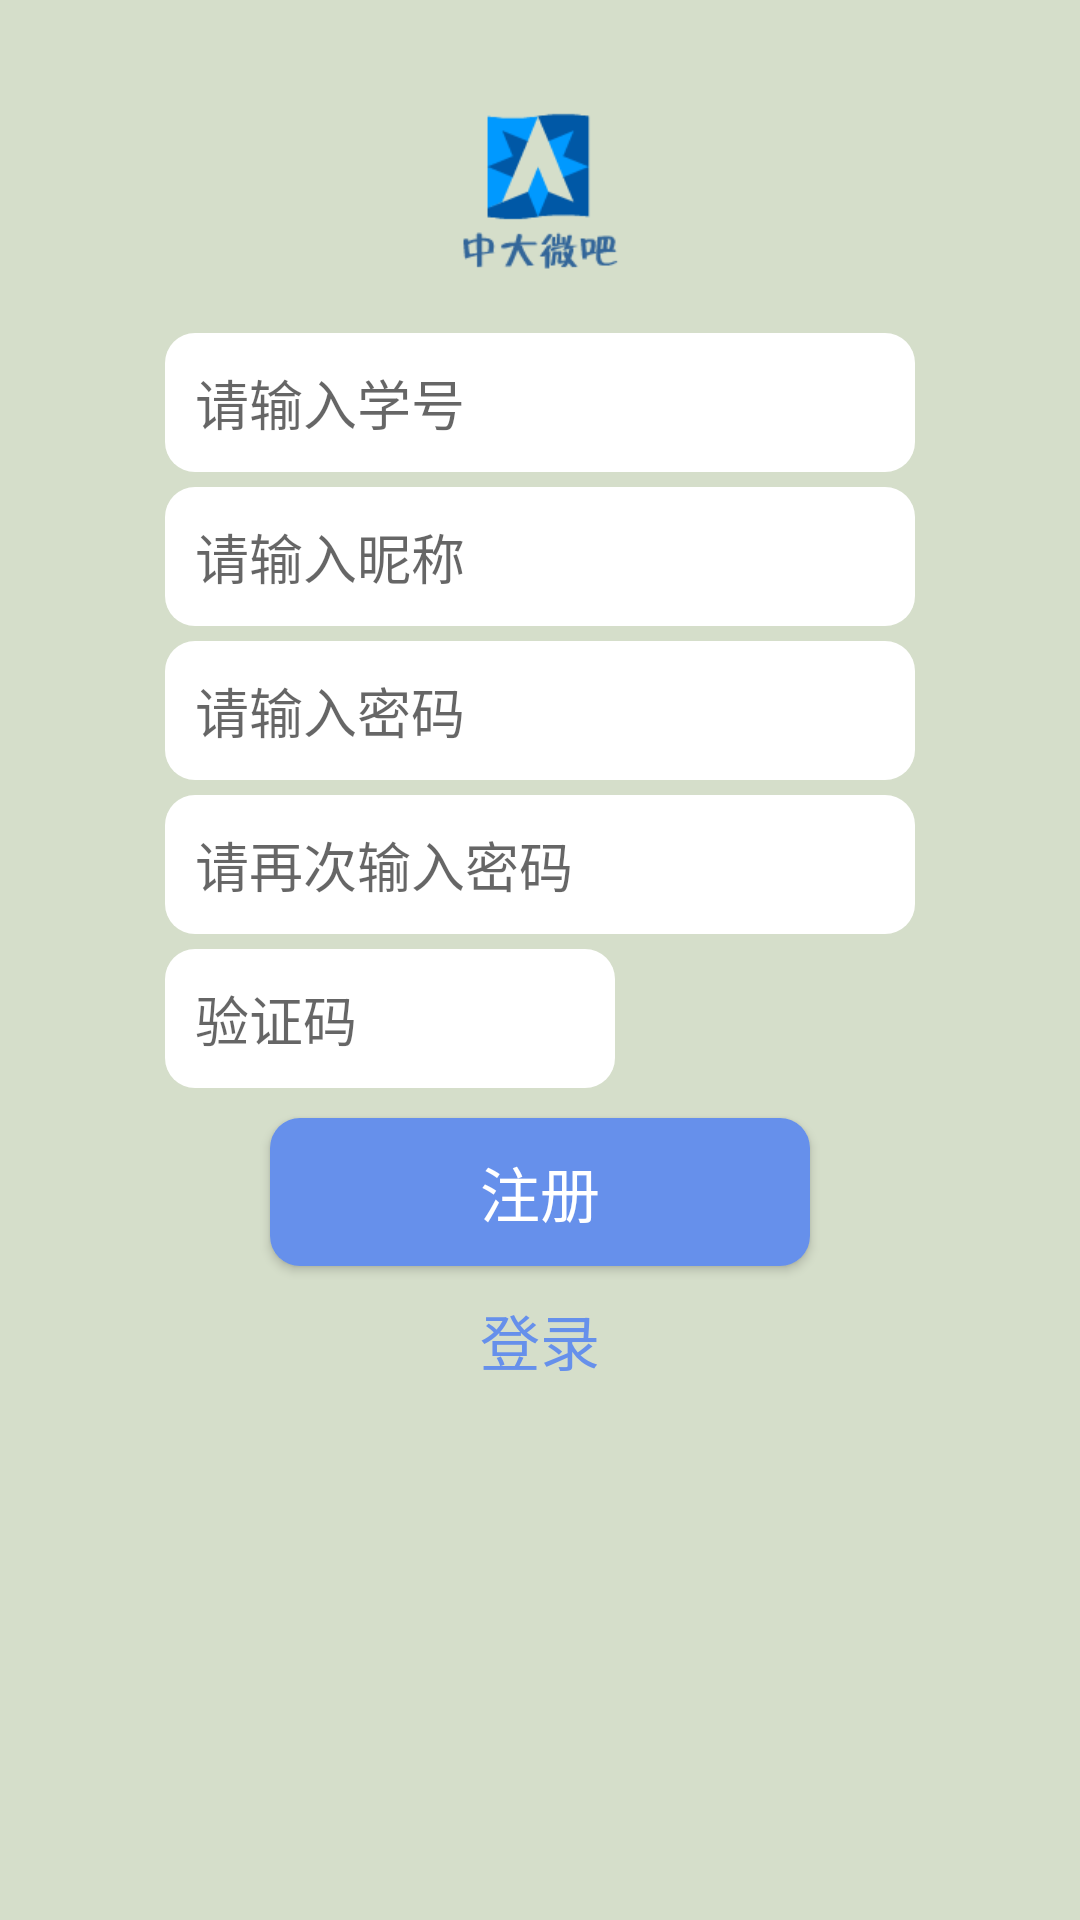

Produce the Android XML layout that renders to this screen, including the resource entries it uses.
<!-- AndroidManifest.xml: application theme AppTheme -->
<!-- res/layout/activity_register.xml -->
<RelativeLayout xmlns:android="http://schemas.android.com/apk/res/android"
    xmlns:tools="http://schemas.android.com/tools"
    android:layout_width="match_parent"
    android:layout_height="match_parent"
    android:background="#d5deca"
    android:paddingBottom="@dimen/activity_vertical_margin"
    android:paddingLeft="@dimen/activity_horizontal_margin"
    android:paddingRight="@dimen/activity_horizontal_margin"
    android:paddingTop="@dimen/activity_vertical_margin"
    tools:context=".MainActivity">


    <ImageView
        android:id="@+id/logo"
        android:layout_width="wrap_content"
        android:layout_height="wrap_content"
        android:layout_centerHorizontal="true"
        android:paddingTop="20dp"
        android:src="@drawable/logo" />

    <LinearLayout
        android:layout_width="250dp"
        android:layout_height="wrap_content"
        android:layout_below="@+id/logo"
        android:layout_centerHorizontal="true"
        android:layout_marginTop="20dp"
        android:orientation="vertical">

        <EditText
            android:id="@+id/register_id"
            android:layout_width="match_parent"
            android:layout_height="wrap_content"
            android:background="@drawable/shape2"
            android:hint="请输入学号" />

        <EditText
            android:id="@+id/register_account"
            android:layout_width="match_parent"
            android:layout_height="wrap_content"
            android:layout_marginTop="5dp"
            android:background="@drawable/shape2"
            android:hint="请输入昵称" />

        <EditText
            android:id="@+id/register_pwd"
            android:layout_width="match_parent"
            android:layout_height="wrap_content"
            android:layout_marginTop="5dp"
            android:background="@drawable/shape2"
            android:hint="请输入密码"
            android:inputType="textPassword" />

        <EditText
            android:id="@+id/register_pwd2"
            android:layout_width="match_parent"
            android:layout_height="wrap_content"
            android:layout_marginTop="5dp"
            android:background="@drawable/shape2"
            android:hint="请再次输入密码"
            android:inputType="textPassword" />

        <LinearLayout
            android:layout_width="match_parent"
            android:layout_height="wrap_content"
            android:layout_marginTop="5dp"
            android:orientation="horizontal">

            <EditText
                android:id="@+id/register_Verification"
                android:layout_width="150dp"
                android:layout_height="wrap_content"
                android:background="@drawable/shape2"
                android:hint="验证码" />

            <ImageView
                android:id="@+id/verificationImage"
                android:layout_width="90dp"
                android:layout_height="match_parent"
                android:layout_marginLeft="10dp"
                android:clickable="true"
                android:visibility="visible" />

        </LinearLayout>

        <Button
            android:id="@+id/registerButton"
            android:layout_width="180dp"
            android:layout_height="wrap_content"
            android:layout_gravity="center_horizontal"
            android:layout_marginTop="10dp"
            android:background="@drawable/shape"
            android:text="注册"
            android:textColor="#FFFFFF"
            android:textSize="20sp" />

        <TextView
            android:id="@+id/registerToLogin"
            android:layout_width="wrap_content"
            android:layout_height="wrap_content"
            android:layout_gravity="center_horizontal"
            android:layout_marginTop="10dp"
            android:clickable="true"
            android:text="登录"
            android:textColor="#6690eb"
            android:textSize="20sp" />

    </LinearLayout>

</RelativeLayout>
<!-- resources referenced by this layout -->
<resources>
  <dimen name="activity_horizontal_margin">16dp</dimen>
  <dimen name="activity_vertical_margin">16dp</dimen>
  <!-- drawable logo: png bitmap (drawable-xhdpi, 2573 bytes) -->
  <!-- drawable shape (drawable) -->
  <?xml version="1.0" encoding="UTF-8"?>
  <shape xmlns:android="http://schemas.android.com/apk/res/android"
      android:shape="rectangle">
      
      <solid android:color="#6690eb" />
      
      
      <corners android:radius="10dp" />
  
      
      <padding
          android:bottom="10dp"
          android:left="10dp"
          android:right="10dp"
          android:top="10dp" />
  </shape>
  <!-- drawable shape2 (drawable) -->
  <?xml version="1.0" encoding="UTF-8"?>
  <shape xmlns:android="http://schemas.android.com/apk/res/android"
      android:shape="rectangle">
      
      <solid android:color="#FFFFFF" />
      
      
      <corners android:radius="10dip" />
  
      
      <padding
          android:bottom="10dp"
          android:left="10dp"
          android:right="10dp"
          android:top="10dp" />
  </shape>
  <style name="AppTheme" parent="Theme.AppCompat.Light.DarkActionBar">
          
          <item name="colorPrimary">@color/colorPrimary</item>
          <item name="colorPrimaryDark">@color/colorPrimaryDark</item>
          <item name="colorAccent">@color/colorAccent</item>
      </style>
  <!-- not gathered from this repository: default colours our renderer supplied (Android Studio template values) -->
  <color name="colorPrimary">#FF6200EE</color>
  <color name="colorPrimaryDark">#FF3700B3</color>
  <color name="colorAccent">#FF03DAC5</color>
</resources>
